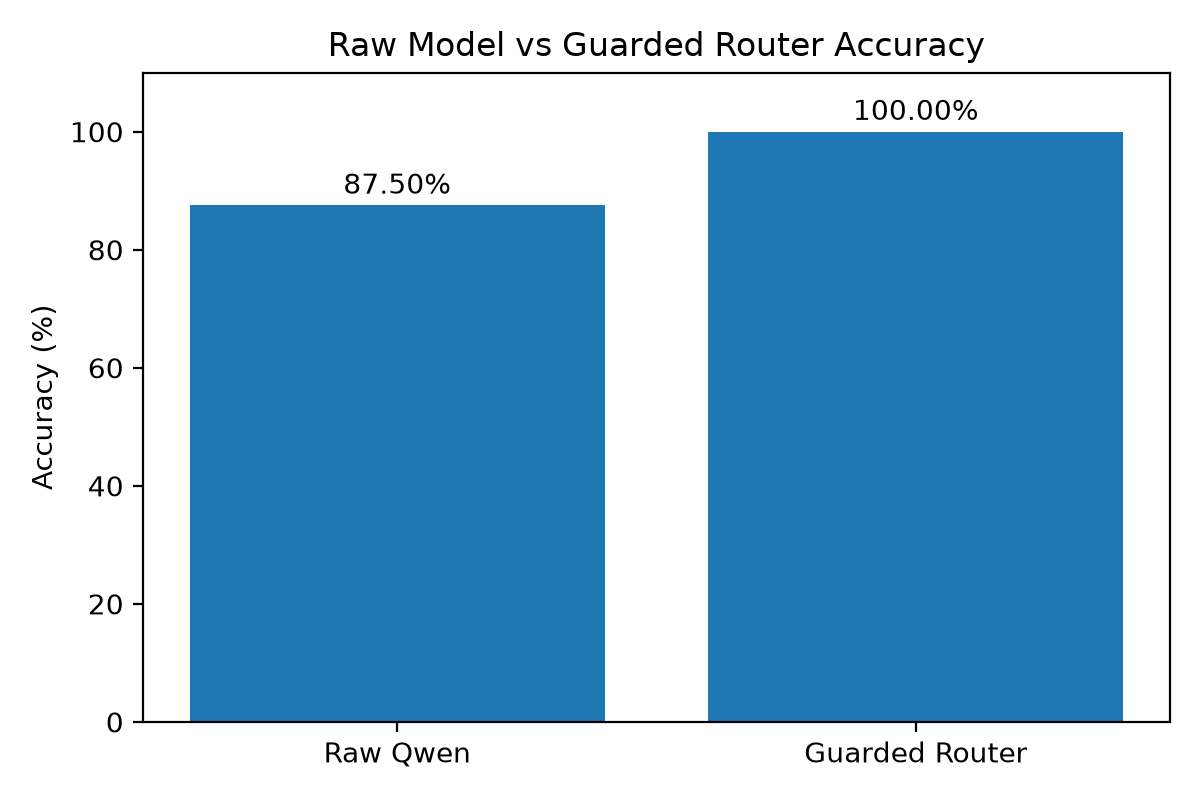

Data behind this chart, as committed beside it:
question, expected, raw_answer, raw_correct, guarded_answer, guarded_correct, tool, guard_triggered
What is 6 * 7?, 42, The product of 6 and 7 is 42., True, 42, True, calculator, True
What is 8 * 8?, 64, The product of 8 and 8 is 64., True, 64, True, calculator, True
What is 12 + 9?, 21, The sum of 12 and 9 is 21., True, 21, True, calculator, True
What is 15 - 7?, 8, The result of 15 minus 7 is 8., True, 8, True, calculator, True
What is 9 * 5?, 45, The product of 9 and 5 is 45., True, 45, True, calculator, True
What is (15 + 5) * 3?, 60, The expression (15 + 5) * 3 evaluates to…, False, 60, True, calculator, True
What is the capital of Japan?, Tokyo, The capital of Japan is Tokyo., True, Tokyo, True, lookup, True
Who is the creator of Python?, Guido van Rossum, The creator of Python is Guido van Rossu…, True, Guido van Rossum, True, lookup, True
